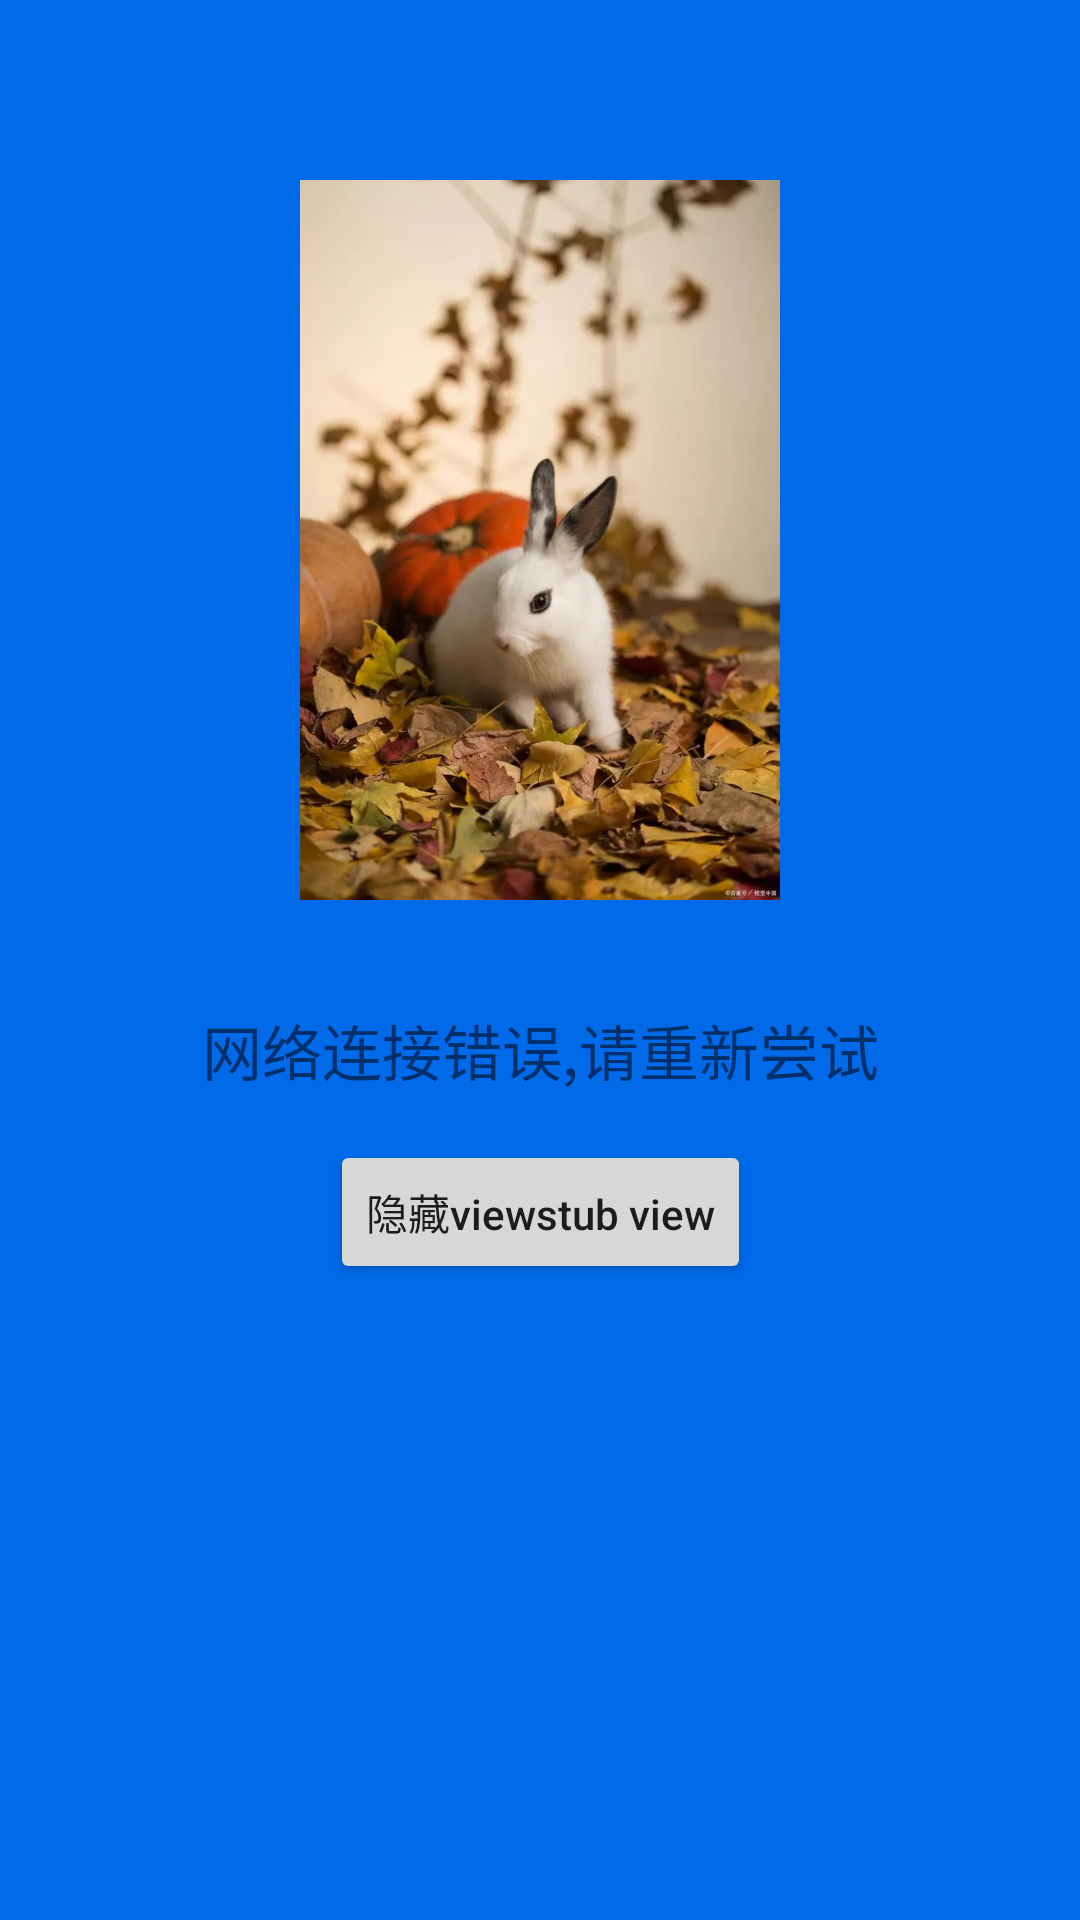

Layout XML and referenced resources for this Android screen:
<!-- AndroidManifest.xml: application theme Theme.StudyApplication -->
<!-- res/layout/layout_opt_view_stub_error.xml -->
<?xml version="1.0" encoding="utf-8"?>
<androidx.constraintlayout.widget.ConstraintLayout xmlns:android="http://schemas.android.com/apk/res/android"
    xmlns:app="http://schemas.android.com/apk/res-auto"
    android:layout_width="match_parent"
    android:layout_height="match_parent"
    android:background="@color/blue">

    <androidx.constraintlayout.utils.widget.ImageFilterView
        android:id="@+id/net_error_image"
        android:layout_width="wrap_content"
        android:layout_height="wrap_content"
        android:layout_marginTop="60dp"
        android:background="@drawable/img"
        app:layout_constraintLeft_toLeftOf="parent"
        app:layout_constraintRight_toRightOf="parent"
        app:layout_constraintTop_toTopOf="parent" />

    <TextView
        android:id="@+id/error_view_text"
        android:layout_width="match_parent"
        android:layout_height="60dp"
        android:layout_marginTop="20dp"
        android:gravity="center"
        android:text="网络连接错误,请重新尝试"
        android:textSize="20dp"
        app:layout_constraintLeft_toLeftOf="parent"
        app:layout_constraintTop_toBottomOf="@+id/net_error_image" />

    <Button
        android:id="@+id/hide_error_view_btn"
        android:layout_width="wrap_content"
        android:layout_height="wrap_content"
        android:text="隐藏viewstub view"
        android:textAllCaps="false"
        app:layout_constraintLeft_toLeftOf="parent"
        app:layout_constraintRight_toRightOf="parent"
        app:layout_constraintTop_toBottomOf="@+id/error_view_text" />

</androidx.constraintlayout.widget.ConstraintLayout>
<!-- resources referenced by this layout -->
<resources>
  <color name="blue">#006AE9</color>
  <!-- drawable img: webp bitmap (drawable-xxxhdpi, 38370 bytes) -->
  <style name="Theme.StudyApplication" parent="Theme.AppCompat.Light.DarkActionBar">
          
          <item name="colorPrimary">@color/purple_500</item>
          <item name="colorPrimaryDark">@color/purple_700</item>
          <item name="colorAccent">@color/teal_200</item>
          
      </style>
  <color name="purple_500">#FF6200EE</color>
  <color name="purple_700">#FF3700B3</color>
  <color name="teal_200">#FF03DAC5</color>
</resources>
